Run: headless pygame with SDL's dummy video driver; simulated clock (each Clock.tick advances the game by its frame time, no real sleeping); random seed 0; keys injected as events and as key.get_pressed() state; mouse plan: one left click at the window centre at the start of phase 2, then a move to the lower-right quarter at the start of phase 3.
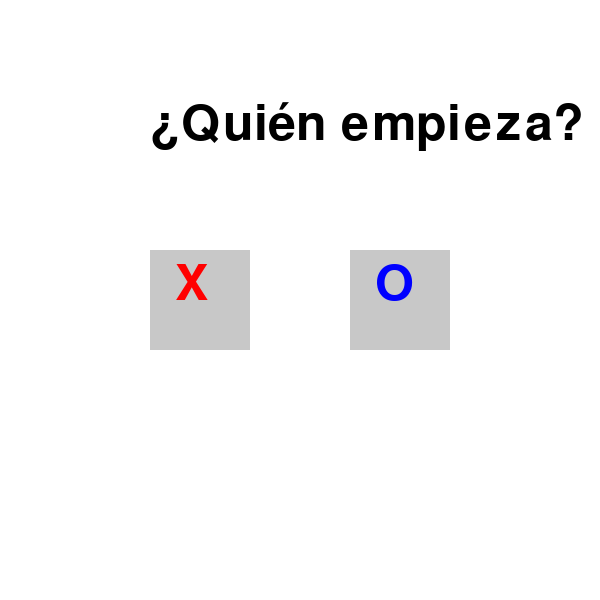
Frame 1 of 4 · flips 1–60 · no input
Frame 2 of 4 · flips 61–180 · clicked the window centre · tapped SPACE, RETURN · held RIGHT (→), D · screen unchanged from frame 1, image omitted
Frame 3 of 4 · flips 181–300 · moved the mouse to the lower-right quarter · held DOWN (↓), S · screen unchanged from frame 2, image omitted
Frame 4 of 4 · flips 301–420 · held LEFT (←), A, UP (↑), W · screen unchanged from frame 3, image omitted

The pygame program that drew these frames:

import pygame
import sys

# Inicializar Pygame
pygame.init()

# Definir los colores
BLANCO = (255, 255, 255)
NEGRO = (0, 0, 0)
ROJO = (255, 0, 0)
AZUL = (0, 0, 255)
GRIS_CLARO = (200, 200, 200)

# Configurar el tamaño de la pantalla
ANCHO = 600
ALTO = 600
pantalla = pygame.display.set_mode((ANCHO, ALTO))

# Configurar el título
pygame.display.set_caption("Tateti - Tres en Línea")

# Definir el tablero (una lista de 9 elementos vacíos)
tablero = [""] * 9

# Definir algunas variables del juego
turno = None  # El primer jugador será definido por el usuario
fin_juego = False
ganador = None

# Dibujar el tablero
def dibujar_tablero():
    # Líneas verticales
    pygame.draw.line(pantalla, NEGRO, (200, 0), (200, 600), 5)
    pygame.draw.line(pantalla, NEGRO, (400, 0), (400, 600), 5)
    # Líneas horizontales
    pygame.draw.line(pantalla, NEGRO, (0, 200), (600, 200), 5)
    pygame.draw.line(pantalla, NEGRO, (0, 400), (600, 400), 5)

# Dibujar las piezas (X y O)
def dibujar_piezas():
    for i in range(9):
        x = (i % 3) * 200 + 100
        y = (i // 3) * 200 + 100
        if tablero[i] == "X":
            pygame.draw.line(pantalla, ROJO, (x - 50, y - 50), (x + 50, y + 50), 10)
            pygame.draw.line(pantalla, ROJO, (x + 50, y - 50), (x - 50, y + 50), 10)
        elif tablero[i] == "O":
            pygame.draw.circle(pantalla, AZUL, (x, y), 60, 10)

# Verificar si hay un ganador
def verificar_ganador():
    combinaciones_ganadoras = [
        (0, 1, 2), (3, 4, 5), (6, 7, 8),  # Horizontales
        (0, 3, 6), (1, 4, 7), (2, 5, 8),  # Verticales
        (0, 4, 8), (2, 4, 6)  # Diagonales
    ]
    
    for combo in combinaciones_ganadoras:
        a, b, c = combo
        if tablero[a] == tablero[b] == tablero[c] and tablero[a] != "":
            return tablero[a]
    return None

# Dibujar los botones para seleccionar el jugador que empieza
def dibujar_botones():
    fuente = pygame.font.Font(None, 74)
    texto1 = fuente.render("¿Quién empieza?", True, NEGRO)
    pantalla.blit(texto1, (150, 100))
    
    # Botón para X
    pygame.draw.rect(pantalla, GRIS_CLARO, (150, 250, 100, 100))
    texto_x = fuente.render("X", True, ROJO)
    pantalla.blit(texto_x, (175, 260))
    
    # Botón para O
    pygame.draw.rect(pantalla, GRIS_CLARO, (350, 250, 100, 100))
    texto_o = fuente.render("O", True, AZUL)
    pantalla.blit(texto_o, (375, 260))

# Dibujar el botón de reiniciar
def dibujar_boton_reiniciar():
    fuente = pygame.font.Font(None, 50)
    pygame.draw.rect(pantalla, GRIS_CLARO, (200, 500, 200, 60))
    texto_reiniciar = fuente.render("Reiniciar", True, NEGRO)
    pantalla.blit(texto_reiniciar, (215, 510))

# Mostrar el menú de selección de jugador
def elegir_quien_empieza():
    global turno
    seleccionando = True
    while seleccionando:
        pantalla.fill(BLANCO)
        dibujar_botones()
        pygame.display.update()

        for event in pygame.event.get():
            if event.type == pygame.QUIT:
                pygame.quit()
                sys.exit()

            if event.type == pygame.MOUSEBUTTONDOWN:
                x, y = pygame.mouse.get_pos()
                # Verificar si hizo clic en el botón de "X"
                if 150 <= x <= 250 and 250 <= y <= 350:
                    turno = "X"
                    seleccionando = False
                # Verificar si hizo clic en el botón de "O"
                elif 350 <= x <= 450 and 250 <= y <= 350:
                    turno = "O"
                    seleccionando = False

# Reiniciar el juego
def reiniciar_juego():
    global tablero, turno, fin_juego, ganador
    tablero = [""] * 9
    turno = None
    fin_juego = False
    ganador = None
    pantalla.fill(BLANCO)
    elegir_quien_empieza()

# Loop principal del juego
elegir_quien_empieza()

while True:
    pantalla.fill(BLANCO)
    dibujar_tablero()
    dibujar_piezas()

    for event in pygame.event.get():
        if event.type == pygame.QUIT:
            pygame.quit()
            sys.exit()

        if event.type == pygame.MOUSEBUTTONDOWN and not fin_juego:
            x, y = pygame.mouse.get_pos()
            fila = y // 200
            columna = x // 200
            indice = fila * 3 + columna

            if tablero[indice] == "":
                tablero[indice] = turno
                turno = "O" if turno == "X" else "X"
                ganador = verificar_ganador()
                if ganador or "" not in tablero:
                    fin_juego = True

        if event.type == pygame.MOUSEBUTTONDOWN and fin_juego:
            x, y = pygame.mouse.get_pos()
            # Verificar si hizo clic en el botón de "Reiniciar"
            if 200 <= x <= 400 and 500 <= y <= 560:
                reiniciar_juego()

    if fin_juego:
        fuente = pygame.font.Font(None, 74)
        if ganador:
            texto = fuente.render(f"Ganador: {ganador}", True, NEGRO)
        else:
            texto = fuente.render("Empate", True, NEGRO)
        pantalla.blit(texto, (150, 250))

        dibujar_boton_reiniciar()

    pygame.display.update()
